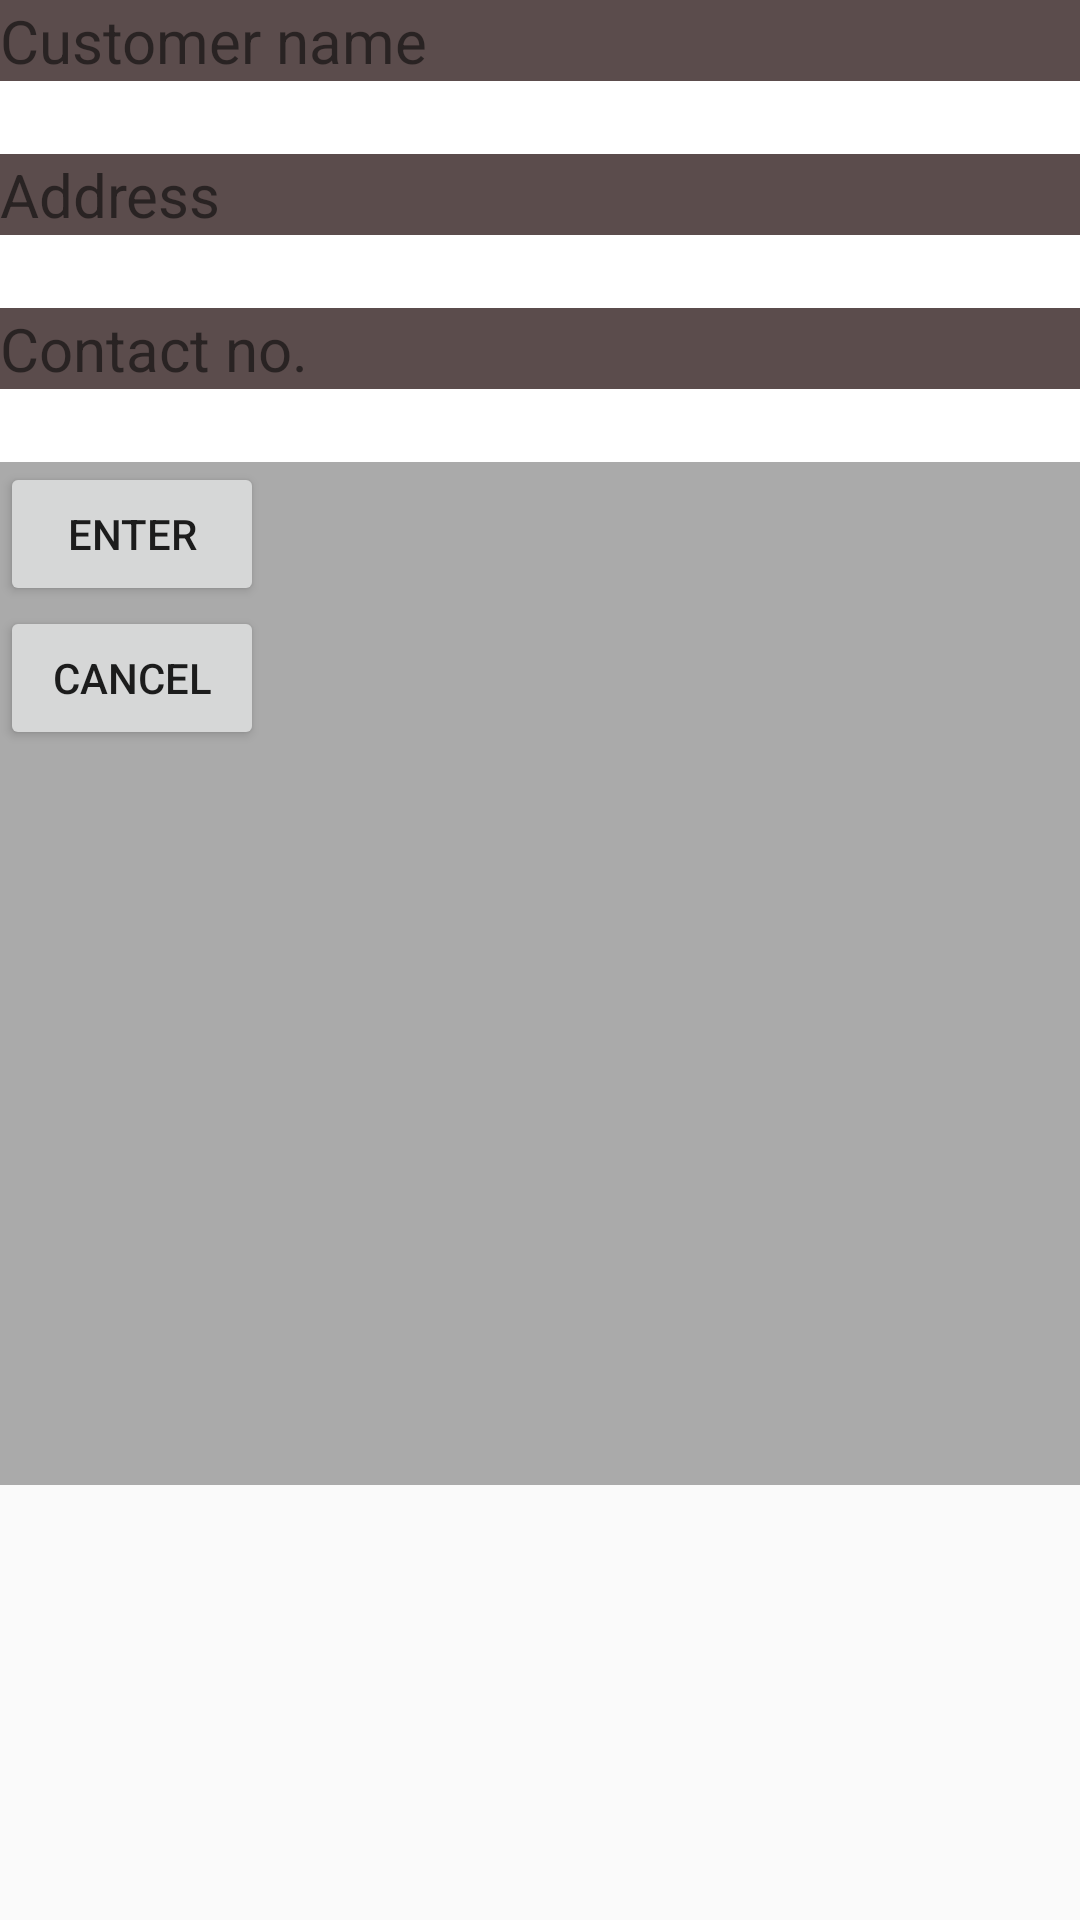

Reconstruct the res/layout file that produces this screen, plus the resources it refers to.
<!-- AndroidManifest.xml: application theme AppTheme -->
<!-- res/layout/activity_customer_entry.xml -->
<?xml version="1.0" encoding="utf-8"?>
<android.support.constraint.ConstraintLayout xmlns:android="http://schemas.android.com/apk/res/android"
    xmlns:app="http://schemas.android.com/apk/res-auto"
    xmlns:tools="http://schemas.android.com/tools"
    android:layout_width="match_parent"
    android:layout_height="match_parent"
    tools:context="com.pasalsewa.pasalsewa.CustomerEntry">
    <LinearLayout
        android:layout_width="368dp"
        android:layout_height="495dp"
        android:orientation="vertical"
        android:background="#aaaaaa"
        tools:layout_editor_absoluteY="8dp"
        tools:layout_editor_absoluteX="8dp">

        <TextView
            android:layout_width="match_parent"
            android:layout_height="wrap_content"
            android:text="Customer name"
            android:textSize="20dp"
            android:background="#5b4c4c"/>
        <EditText
            android:id="@+id/customer_name"
            android:layout_width="match_parent"
            android:layout_height="wrap_content"
            android:inputType="text"
            android:background="#fff"/>

        <TextView
            android:layout_width="match_parent"
            android:layout_height="wrap_content"
            android:text="Address"
            android:textSize="20dp"
            android:background="#5b4c4c"/>
        <EditText
            android:id="@+id/customer_addr"
            android:layout_width="match_parent"
            android:layout_height="wrap_content"
            android:background="#fff"
            android:inputType="text"/>
        <TextView
            android:layout_width="match_parent"
            android:layout_height="wrap_content"
            android:text="Contact no."
            android:textSize="20dp"
            android:background="#5b4c4c"/>
        <EditText
            android:id="@+id/customer_no"
            android:layout_width="match_parent"
            android:layout_height="wrap_content"
            android:background="#fff"
            android:inputType="number"/>

        <Button
            android:id="@+id/enter"
            android:layout_width="wrap_content"
            android:layout_height="wrap_content"
            android:text="Enter" />
        <Button
            android:id="@+id/cancel"
            android:layout_width="wrap_content"
            android:layout_height="wrap_content"
            android:text="Cancel" />

    </LinearLayout>

</android.support.constraint.ConstraintLayout>
<!-- resources referenced by this layout -->
<resources>
  <style name="AppTheme" parent="Theme.AppCompat.Light.DarkActionBar">
          
          <item name="colorPrimary">@color/colorPrimary</item>
          <item name="colorPrimaryDark">@color/colorPrimaryDark</item>
          <item name="colorAccent">@color/colorAccent</item>
      </style>
  <color name="colorPrimary">#3F51B5</color>
  <color name="colorPrimaryDark">#303F9F</color>
  <color name="colorAccent">#FF4081</color>
</resources>
